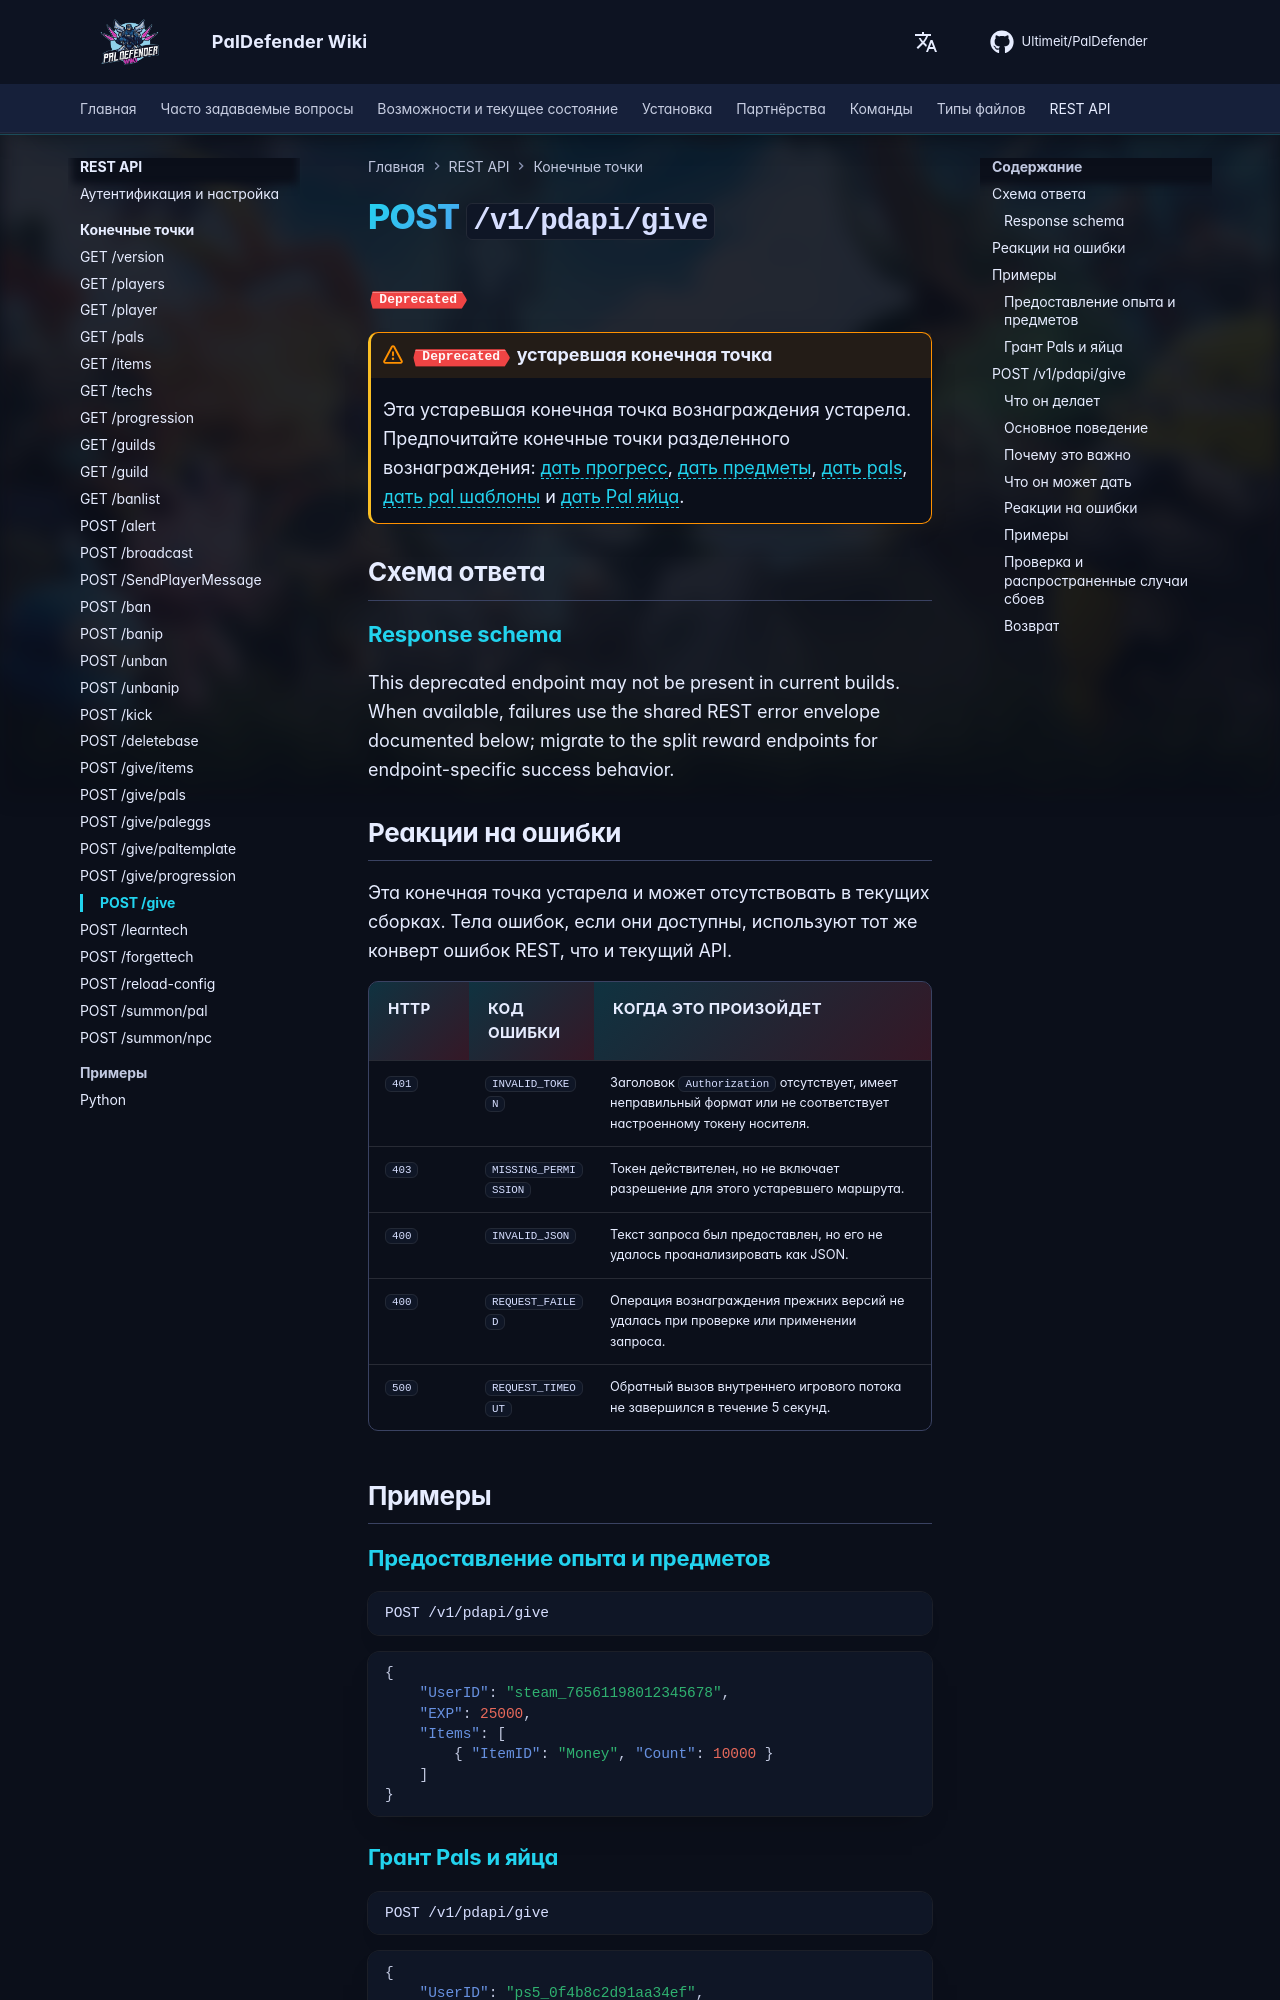

repository: Ultimeit/PalDefender · page: ru/RESTAPI/Endpoints/give_deprecated/index.html · generator: mkdocs

# POST `/v1/pdapi/give`

<span class='pd-badge pd-badge--deprecated'>Deprecated</span>

!!! warning "<span class='pd-badge pd-badge--deprecated'>Deprecated</span> устаревшая конечная точка"
    Эта устаревшая конечная точка вознаграждения устарела. Предпочитайте конечные точки разделенного вознаграждения: [дать прогресс](./give-progression.md), [дать предметы](./give-items.md), [дать pals](./give-pals.md), [дать pal шаблоны](./give-paltemplate.md) и [дать Pal яйца](./give-paleggs.md).


## Схема ответа

--8<-- "_snippets/restapi/schemas/give_deprecated.md"

## Реакции на ошибки

Эта конечная точка устарела и может отсутствовать в текущих сборках. Тела ошибок, если они доступны, используют тот же конверт ошибок REST, что и текущий API.

| HTTP | Код ошибки | Когда это произойдет |
|------|------------|-----------------|
| `401` | `INVALID_TOKEN` | Заголовок `Authorization` отсутствует, имеет неправильный формат или не соответствует настроенному токену носителя. |
| `403` | `MISSING_PERMISSION` | Токен действителен, но не включает разрешение для этого устаревшего маршрута. |
| `400` | `INVALID_JSON` | Текст запроса был предоставлен, но его не удалось проанализировать как JSON. |
| `400` | `REQUEST_FAILED` | Операция вознаграждения прежних версий не удалась при проверке или применении запроса. |
| `500` | `REQUEST_TIMEOUT` | Обратный вызов внутреннего игрового потока не завершился в течение 5 секунд. |

## Примеры

### Предоставление опыта и предметов

```http
POST /v1/pdapi/give
```

```json
{
    "UserID": "steam_76561198012345678",
    "EXP": 25000,
    "Items": [
        { "ItemID": "Money", "Count": 10000 }
    ]
}
```
